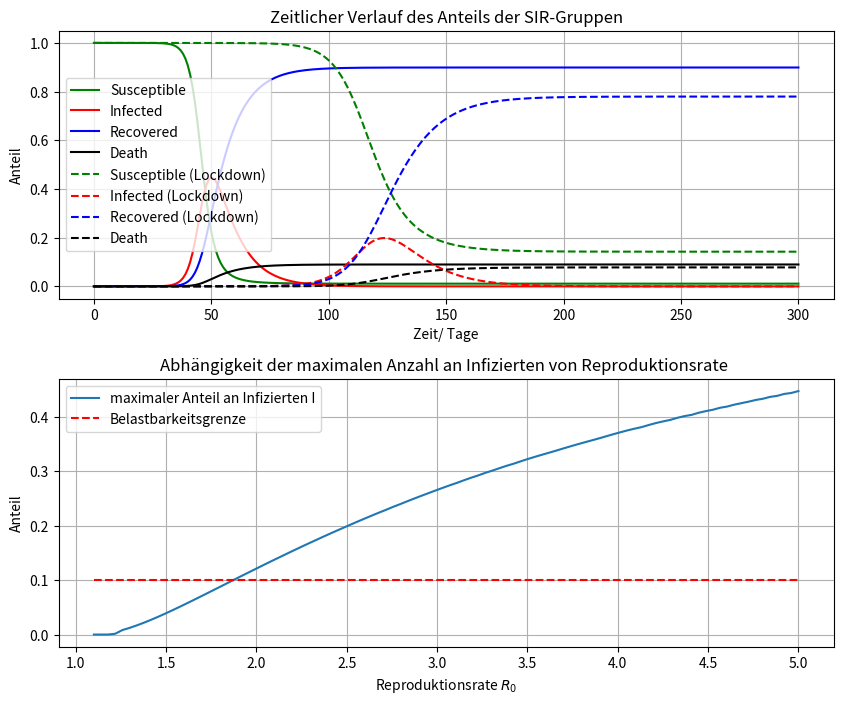

This chart was generated by the following Python code:
"""
Erweiterung des SIR Modells zum "SIRD" Modells durch unterscheidung zwschen 
Genesenenen und Gestorbenen.
dafür wird eine weitere Gruppe D und eine Lethalität (Wahrscheinlichkeit des
Versterbens) innerhlab des Differentialgleichungssystems hinzugefügt.  

Darstellung des zeitlichen Verlaufs der COVID-19 Pandemie mithilfe eines 
SIR-Modells.

Im oberen Plot werden die Anteile der drei Gruppen S (susceptible), I (infected)
und R (recovered) dargestellt. Dabei beschreiben die durchgezogenen Linien den 
Verlauf für die gegebenen Paramater beta = 0.5 (Übertragungswahrscheinlichkeit)
und gamma = 0.1.

Die unterbrochenen Linien stellen den Verlauf unter Berücksichtigung eines 
Lockdowns am Tag t_hammer = 20 mit einer Reduzierung auf beta_hammer = 0.3*beta
und Lockerungen am Tag t_dance mit einem Anstieg auf beta_dance = 0.5*beta.

Im unteren Plot ist der maximale Anteil an Infizierten in Abhängigkeit der 
Reproduktionsrate = beta/gamma dargestellt. Ebenensfalls stellt ist die gegebene 
Belatsungsgrenze des Gesundheitssystems von 10% dargestllt. Für die Variation 
der Reproduktionsrate wurde beta im bereich von 0.11 bis 0.5 variiert und gamma 
konstant gehalten. 
"""

import numpy as np
import matplotlib.pyplot as plt
from scipy.integrate import odeint  #Importe

def beta_lockdown(t, beta, t_hammer, t_dance):
    """ Funktion zur Umsetzung der Veränderung der 
    Übertragungswahrscheinlichkeit während eines Lockdowns.
    t: Zeitenarray
    
    beta: Basis Infektionswahrscheinlichkeit
    
    t_hammer und t_dance: Beginn und den Zeitpunkt der Lockerungen 
    innerhalb des Lockdowns
    """
    if t < t_hammer:
        return beta
    elif t > t_hammer - 1 and t < t_dance:
        return 0.3*beta
    else:
        return 0.5*beta

def diff_sys (f, t, beta, gamma, sigma):
    """Funktion zur Umsetzung des Differentialgleichungssystem des SIR-Modells. 
    f: Verktor mit Anfangswerten 
    t: Zeitenarray
    beta: Infektionswahrscheinlichkeit
    gamma: Genesungswahrscheinlichkeit
     
    """
    S, I, R, D = f
    dS = -beta * S * I
    # Unterscheidung Überlebende (recovered)und Gestrorbene (death) mit 
    #Lethalität sigma
    #gamma stellt nun die Genesungswahrscheinlichkeit dar. 
    dI = beta * S * I - gamma * I - sigma * I
    dR = gamma*I
    dD = sigma * I
    
    return dS, dI, dR, dD


def diff_sys_lockdown (f, t, beta, gamma, sigma, t_hammer, t_dance):
    """Funktion zur Umsetzung des Differentialgleichungssystem des SIR-Modells.
    Analog zur Funktion diff_sys, jedoch wird kein fest gewähltes beta verwendet
    , sondern zur Simulation eines Lockdowns die bereits definierte Funktion 
    beta_lockdown
    f: Verktor mit Anfangswerten 
    t: Zeitenarray
    beta: Infektionswahrscheinlichkeit
    gamma: Genesungswahrscheinlichkeit
    t_hammer und t_dance: Beginn und den Zeitpunkt der Lockerungen 
                          innerhalb des Lockdown
    """
    S, I, R, D = f
    dS = -beta_lockdown(t, beta, t_hammer, t_dance) * S * I
    dI = beta_lockdown(t, beta, t_hammer, t_dance) * S * I - gamma * I - sigma*I
    #analog diff_sys
    dR = gamma*I
    dD = sigma * I
    return dS, dI, dR, dD

def main():
    """Hauptprogramm """
    print(__doc__)
    
    N = 80000000   #Gesamtpopulation
    gamma = 0.1    #Genesungswahscheinlichkeit 
    beta = 0.5     #Infektionswahrscheinlichkeit
    
    sigma = 0.01   #Lethalität
    
    #Festlegung der Anfangswerte für Simulation
    #Es wird von einem Infizierten (I) und keinem Genesenem (R) zum Zeitpunkt 
    #0 Tage ausgegangen. Der Anzteil der Ansteckbaren (S) ergibt sich aus der 
    #Forderung S+I+R=1
    #S,I,R stellen Anteile und keine absoluten Zahlen dar!  
    I_0 = 1.0/N
    R_0 = 0.0/N
    
    #Anfangswert 0 Tote druch Pandemie
    D_0 = 0/N
    
    S_0 = 1.0 - I_0 - R_0 - D_0
    #Anfangsvektor  
    f_0 = S_0, I_0, R_0, D_0  
    #Erstellung des Anfangsvektors
    t = np.linspace(0, 300, 301)
    #Definition der Zeitpunkte des Lockdowns 
    t_hammer = 20 #Zeitpunkt des Start des Lockdowns
    t_dance = 60  #Zeitpunkt des Lockerung des Lockdowns
    
    #Lösung des gegebens DGL-Systems mithilfe odeint (ohne Lockdown)
    F = odeint(diff_sys, f_0, t, args=(beta, gamma, sigma))
    #Abspeichern der drei Lösungsfunktionen
    S, I, R, D = F.T     #Verwendung von .T zur transponierung der Lösungsmatrix
    
    #analoges Lösen des gegebens DGL-Systems mit Berücksichtigung des Lockdowns
    #zustätzlicher übergabe der Zeitüunkte des Lockdowns  
    F_lock = odeint(diff_sys_lockdown, f_0, t, args=(beta, gamma, sigma, 
                    t_hammer, t_dance))
    S_lock, I_lock, R_lock, D_Lock = F_lock.T #analog wie zuvor
    
    #Festlegung Iterationsparamter für Darstellung der maximal Infizierten in 
    #Abhängigkeit von Reproduktionswahrscheinlichkeit 
    iter_variaton = 100
    #Array zur varrierung des Wertes für beta
    beta_var = np.linspace(0.11, 0.5, iter_variaton)
    #Erstellung angepasstest Zeiten-Array da für kleine beta die Betrachtung
    #von 150 Tagen nicht ausreichend ist.
    t_long = np.linspace(0,1000,1001) 
    
    #Erstellung leerer Arrays für Plot
    Repro = np.zeros(iter_variaton)
    I_max = np.zeros(iter_variaton)
    #Schleife zur Berechnung der maximal Infizierten in 
    #Abhängigkeit von Reproduktionswahrscheinlichkeit
    for i in range(iter_variaton):
        beta = beta_var[i]
        Repro[i] = beta_var[i]/gamma

        F_var = odeint(diff_sys, f_0, t_long, args=(beta, gamma, sigma))
        S_var, I_var, R_var, D_var = F_var.T
        I_max[i] = np.max(I_var)
        
    #Arrays zur Darstellund der Belastbarkeitsgrenze des Gesungheitssystems von
    #10%
    x = np.linspace(1.1,5,iter_variaton)
    y = np.ones(iter_variaton)*0.1

    #Initiierung Plotfenster  
    fig = plt.figure(figsize=(10, 8))
    #Erstellung subplots
    ax1 = fig.add_subplot(211)
    ax2 = fig.add_subplot(212)
    #Beschriftung
    ax1.set_title('Zeitlicher Verlauf des Anteils der SIR-Gruppen')
    ax1.set_xlabel('Zeit/ Tage')
    ax1.set_ylabel('Anteil')
    #Ploten SIR (ohne Lockdown) 
    ax1.plot(t, S, color ='g', label='Susceptible' )
    ax1.plot(t, I, color ='r', label='Infected' )
    ax1.plot(t, R, color ='b', label='Recovered')
    
    ax1.plot(t, D, color='k', label='Death')
    
    #Plotteb SIR (mit Lockdown)
    ax1.plot(t, S_lock, ls='--', color ='g', label='Susceptible (Lockdown)')
    ax1.plot(t, I_lock, ls='--', color ='r', label='Infected (Lockdown)')
    ax1.plot(t, R_lock, ls='--', color ='b', label='Recovered (Lockdown)')
    
    ax1.plot(t, D_Lock, ls='--', color='k', label='Death')
    
    #Beschriftung
    ax2.set_title('Abhängigkeit der maximalen Anzahl an Infizierten von Reproduktionsrate ')
    ax2.set_xlabel('Reproduktionsrate $R_0$')
    ax2.set_ylabel('Anteil')
    #Abhängigkeit max Infizierte von Repro.rate
    ax2.plot(Repro, I_max, label='maximaler Anteil an Infizierten I')
    ax2.plot(x,y, ls='--', color='r', label='Belastbarkeitsgrenze')
    #Legenden
    ax1.legend(loc='best')
    ax2.legend(loc='best')
    #Grid
    ax1.grid()
    ax2.grid()
    #Anordnung der Plots anpassen
    fig.subplots_adjust(hspace=0.3)
    
    plt.show()

if __name__ == "__main__":
    main()
    
    
# Diskussion zur Ergänzung:

#Durch die Einführung der Gruppe der Toten D kann ein besserer Überblick über 
#den Verlauf der Pandemie geschaffen werden.

#Die vermutlich wichtigsten Kennzahlen stellen den Anteil an Verstorbenen an der 
#Gesamtbevölkerung und das Verhältnis von Verstorbenen zu Genesenen dar.
#Diese beiden kennzahlen hängen einzig von der jeweiligen 
#Genesungswahrscheinlichkeit und Lethalität ab. Da beim verwendeten Modell (ohne
#Lockdown) von einer vollständigen Infizierung der Bevölkerung angegangen wird.

#Weitere Erweiterungen des SIR-Modells:
#- Berücksichtigung Geburten- und allgemeine Sterberate bzw. N nicht constant 
#- Impfungen ab bestimmten Stichtag
#- zeitliche Abhängigkeit des Ansteckungsverhaltens (Ansteckung erst nach x 
#Tagen bzw. bis x tage nach infektion möglich)


    


 

